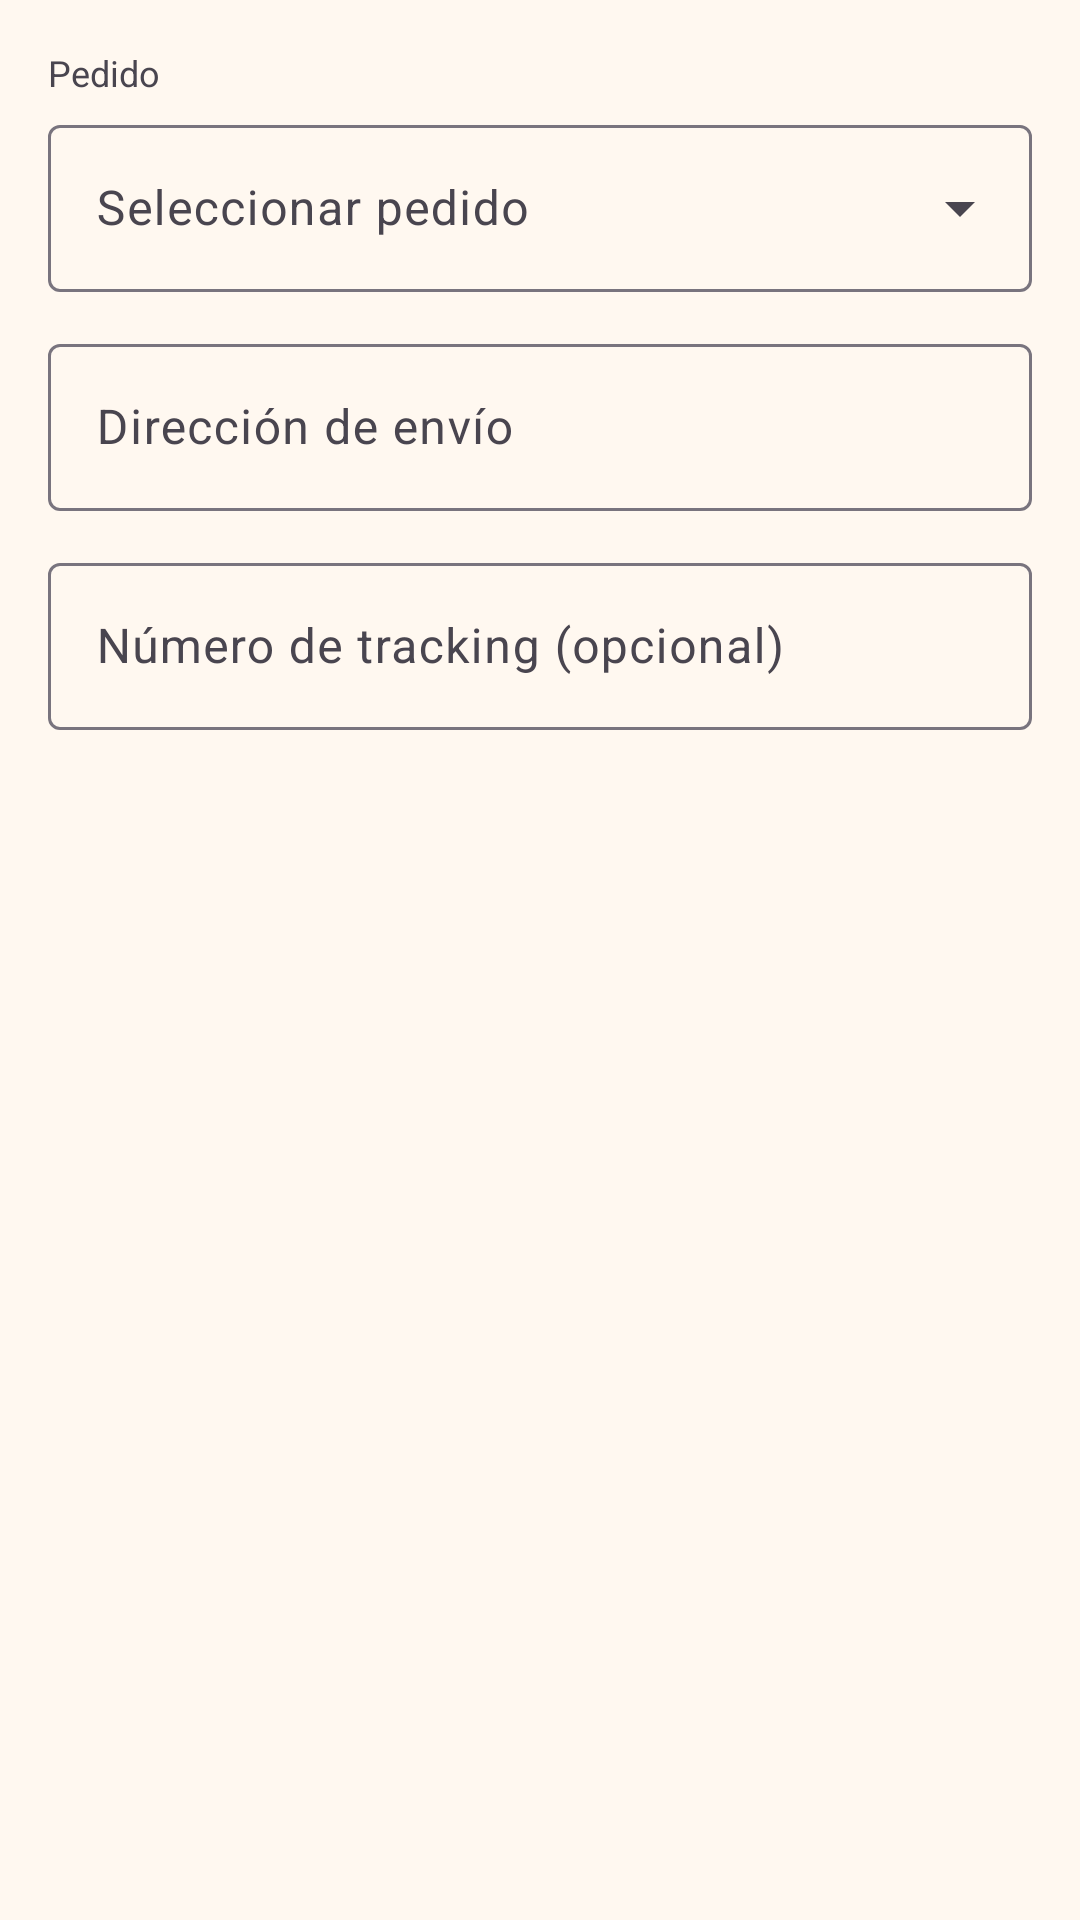

Produce the Android XML layout that renders to this screen, including the resource entries it uses.
<!-- AndroidManifest.xml: application theme Theme.ArteyDecoraciones -->
<!-- res/layout/dialog_add_envio.xml -->
<?xml version="1.0" encoding="utf-8"?>
<LinearLayout xmlns:android="http://schemas.android.com/apk/res/android"
    android:layout_width="match_parent"
    android:layout_height="wrap_content"
    android:orientation="vertical"
    android:padding="16dp">

    
    <TextView
        android:layout_width="match_parent"
        android:layout_height="wrap_content"
        android:text="Pedido"
        android:textSize="12sp"
        android:textColor="?attr/colorOnSurfaceVariant"
        android:layout_marginBottom="4dp" />

    <com.google.android.material.textfield.TextInputLayout
        android:id="@+id/til_pedido"
        android:layout_width="match_parent"
        android:layout_height="wrap_content"
        style="@style/Widget.Material3.TextInputLayout.OutlinedBox.ExposedDropdownMenu"
        android:hint="Seleccionar pedido"
        android:layout_marginBottom="12dp">

        <AutoCompleteTextView
            android:id="@+id/spinner_pedido"
            android:layout_width="match_parent"
            android:layout_height="wrap_content"
            android:inputType="none"
            android:focusable="false"
            android:clickable="true"
            android:cursorVisible="false" />
    </com.google.android.material.textfield.TextInputLayout>

    <com.google.android.material.textfield.TextInputLayout
        android:layout_width="match_parent"
        android:layout_height="wrap_content"
        android:hint="Dirección de envío"
        style="@style/Widget.Material3.TextInputLayout.OutlinedBox"
        android:layout_marginBottom="12dp">

        <com.google.android.material.textfield.TextInputEditText
            android:id="@+id/et_direccion"
            android:layout_width="match_parent"
            android:layout_height="wrap_content"
            android:inputType="textMultiLine" />
    </com.google.android.material.textfield.TextInputLayout>

    <com.google.android.material.textfield.TextInputLayout
        android:layout_width="match_parent"
        android:layout_height="wrap_content"
        android:hint="Número de tracking (opcional)"
        style="@style/Widget.Material3.TextInputLayout.OutlinedBox">

        <com.google.android.material.textfield.TextInputEditText
            android:id="@+id/et_tracking"
            android:layout_width="match_parent"
            android:layout_height="wrap_content"
            android:inputType="text" />
    </com.google.android.material.textfield.TextInputLayout>

</LinearLayout>
<!-- resources referenced by this layout -->
<resources>
  <style name="Theme.ArteyDecoraciones" parent="Base.Theme.ArteyDecoraciones" />
  <style name="Base.Theme.ArteyDecoraciones" parent="Theme.Material3.DayNight.NoActionBar">
          <item name="colorPrimary">@color/brown_600</item>
          <item name="colorOnPrimary">@color/white</item>
          <item name="colorPrimaryContainer">@color/brown_100</item>
          <item name="colorOnPrimaryContainer">@color/brown_900</item>
          <item name="colorSecondary">@color/amber_700</item>
          <item name="colorOnSecondary">@color/white</item>
          <item name="colorSecondaryContainer">@color/amber_100</item>
          <item name="colorOnSecondaryContainer">@color/brown_900</item>
          <item name="android:colorBackground">@color/cream</item>
          <item name="colorSurface">@color/white</item>
          <item name="colorOnSurface">@color/brown_900</item>
          <item name="colorError">@color/error_red</item>
      </style>
  <color name="brown_600">#6D4C41</color>
  <color name="white">#FFFFFFFF</color>
  <color name="brown_100">#D7CCC8</color>
  <color name="brown_900">#3E2723</color>
  <color name="amber_700">#FF8F00</color>
  <color name="amber_100">#FFF8E1</color>
  <color name="cream">#FFF8F0</color>
  <color name="error_red">#C62828</color>
</resources>
